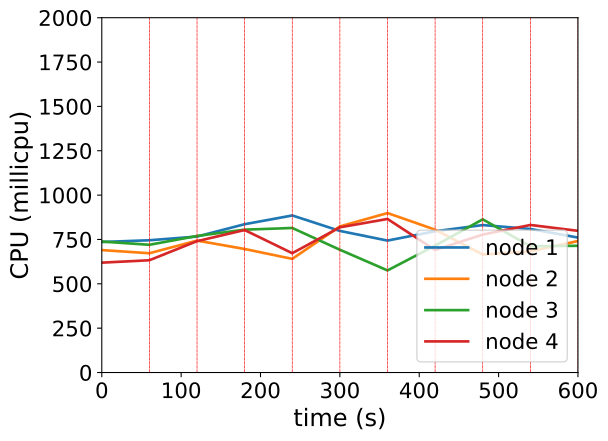

Values plotted in this chart, from the file beside it:
timestamp, ppgcc-m02_pod_amount, ppgcc-m02_memory, ppgcc-m02_cpu, ppgcc-m03_pod_amount, ppgcc-m03_memory, ppgcc-m03_cpu, ppgcc-m04_pod_amount, ppgcc-m04_memory, ppgcc-m04_cpu, ppgcc-m05_pod_amount, ppgcc-m05_memory, ppgcc-m05_cpu
0, 10, 1173704, 735762023, 10, 1174360, 690137943, 10, 1185424, 738263493, 10, 1166308, 619282022
60, 10, 1174496, 745550338, 10, 1174096, 672342345, 10, 1188856, 719982279, 10, 1167892, 633020881
120, 1, 1156992, 766422340, 4, 1196272, 743581981, 4, 1215256, 769719227, 4, 1168552, 740529667
180, 7, 1170060, 836012808, 9, 1178320, 696311880, 11, 1212220, 805373719, 7, 1156408, 803181081
240, 6, 1219692, 885276945, 6, 1185844, 640558963, 7, 1186216, 814788343, 3, 1150600, 672527328
300, 5, 1185504, 798164955, 7, 1190596, 823737577, 3, 1163380, 692036848, 7, 1200100, 818432972
360, 5, 1174152, 743654382, 7, 1199044, 898866595, 4, 1170640, 575445807, 9, 1219900, 865627910
420, 4, 1163064, 796258143, 9, 1250920, 805199882, 7, 1185952, 715548031, 5, 1161556, 690470826
480, 5, 1191708, 831128784, 7, 1199836, 665221589, 6, 1231096, 863407841, 4, 1151260, 777603317
540, 7, 1199100, 809333531, 6, 1164136, 682600415, 9, 1216180, 711755688, 4, 1174248, 831709820
600, 5, 1155984, 760646269, 6, 1177528, 741222265, 8, 1199284, 714339447, 9, 1213452, 798732269
